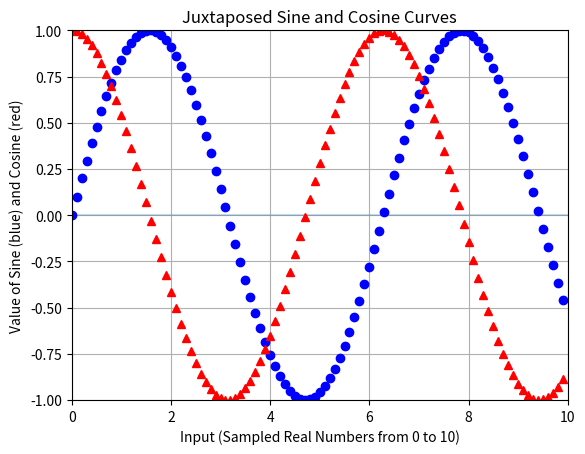

Write the Python code that produced this figure.

# coding: utf-8

# In[10]:


get_ipython().magic('matplotlib notebook')


# In[11]:


# Dependencies
import matplotlib.pyplot as plt
import numpy as np


# In[12]:


# Generate the x values from 0 to 10 using a step of 0.1
x_axis = np.arange(0, 10, 0.1)
sin = np.sin(x_axis)
cos = np.cos(x_axis)


# In[13]:


# Add a semi-transparent horizontal line at y = 0# Add a 
plt.hlines(0, 0, 10, alpha=0.25)


# In[14]:


# Use dots or other markers for your plots, and change their colors
plt.plot(x_axis, sin, linewidth=0, marker="o", color="blue")
plt.plot(x_axis, cos, linewidth=0, marker="^", color="red")


# In[15]:


plt.title("Juxtaposed Sine and Cosine Curves")
plt.xlabel("Input (Sampled Real Numbers from 0 to 10)")
plt.ylabel("Value of Sine (blue) and Cosine (red)")


# In[16]:


plt.xlim(0, 10)
plt.ylim(-1, 1)


# In[17]:


plt.grid()

